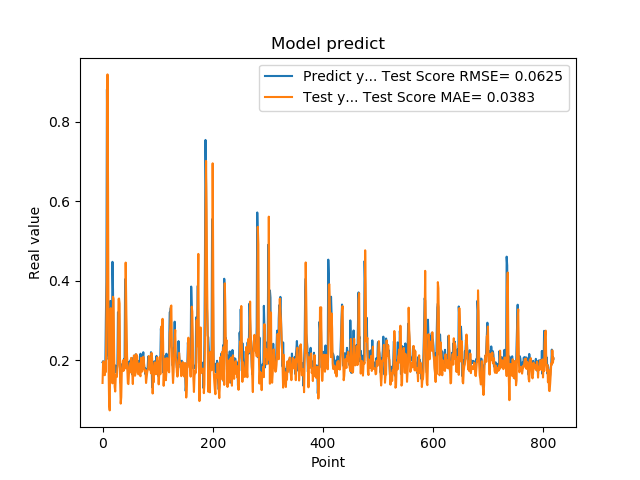

The data file committed next to this chart (first rows):
1.941800117492676059e-01, 1.421853279132293812e-01
1.970258951187133512e-01, 1.929280693922540701e-01
1.859861761331558505e-01, 1.965441008612328344e-01
1.705197989940643033e-01, 1.817751992898649360e-01
1.844120919704437256e-01, 1.616951843728010874e-01
1.779371052980423251e-01, 1.831533985911512064e-01
3.004232645034790039e-01, 1.696815503234787859e-01
3.969086110591887873e-01, 3.016914440740071091e-01
8.820003867149353027e-01, 4.430622575859290424e-01
6.841114759445190430e-01, 9.197999729817746273e-01
2.116497457027435580e-01, 6.282393873463665290e-01
2.014262527227401733e-01, 1.771056669976079356e-01
2.061583995819092074e-01, 8.768922863680959912e-02
3.160260915756225586e-01, 7.302636883180640970e-02
3.489396274089813232e-01, 2.103976498498441594e-01
1.544443815946578979e-01, 3.307813329686946635e-01
1.959947794675827026e-01, 1.793931967235618541e-01
1.894801408052444180e-01, 1.707330939712020379e-01
4.474425017833709162e-01, 1.412725285861588242e-01
3.771362304687500555e-01, 3.593809262383451109e-01
1.889318972826004028e-01, 3.541577714728759152e-01
1.752775162458419522e-01, 2.219911555874961862e-01
1.822472065687180121e-01, 1.329261429578698639e-01
1.866402029991149902e-01, 1.206183640488097258e-01
1.715678423643112183e-01, 1.565967839157784425e-01
1.676391065120696744e-01, 1.634859387180433443e-01
1.773854047060013095e-01, 1.573502009141095337e-01
1.872433423995972235e-01, 1.789538274584547284e-01
3.204146027565002441e-01, 1.916197461860725537e-01
3.134283721446990967e-01, 3.537693204451719531e-01
3.171058297157288153e-01, 3.550015229923963456e-01
2.202603369951247891e-01, 3.422402890021697952e-01
1.659800857305526733e-01, 1.421907449234367515e-01
1.415748745203018188e-01, 9.011215854685190874e-02
1.852595061063766479e-01, 1.066048414718528958e-01
1.814238876104354858e-01, 1.735260078528160221e-01
1.905867606401443481e-01, 1.834447752869809156e-01
1.810430586338043213e-01, 1.986694842174774600e-01
1.954265981912612915e-01, 1.723756082121354893e-01
2.029463946819305142e-01, 1.869364155275293760e-01
1.862521618604660034e-01, 2.016153663710781307e-01
4.038094580173492432e-01, 1.787461229207504554e-01
3.743042349815369207e-01, 4.455462719153008289e-01
2.572054266929626465e-01, 3.386452347797134221e-01
2.253161966800689420e-01, 2.460822659327521200e-01
1.787700653076171875e-01, 1.757480264786950297e-01
1.761920750141143799e-01, 1.410807740905518359e-01
1.861467957496643066e-01, 1.392941177337478353e-01
1.954011768102645874e-01, 1.672268613887631095e-01
1.907722949981689176e-01, 1.855710917159469342e-01
1.898660957813262939e-01, 1.921746211488138123e-01
2.001174986362457275e-01, 1.688657099802348127e-01
1.922753006219863892e-01, 2.054334658051112650e-01
1.810636967420578003e-01, 1.890945150034439859e-01
1.635809391736984530e-01, 1.674476953573235394e-01
1.916799396276473999e-01, 1.394319495095391603e-01
2.058236002922058105e-01, 1.800141123568865797e-01
1.857409924268722812e-01, 2.116342299008419636e-01
1.752161234617233276e-01, 1.868993429036405474e-01
1.845117062330245972e-01, 1.604035232461082927e-01
2.143009155988692682e-01, 1.666899541411172858e-01
... 759 more rows
